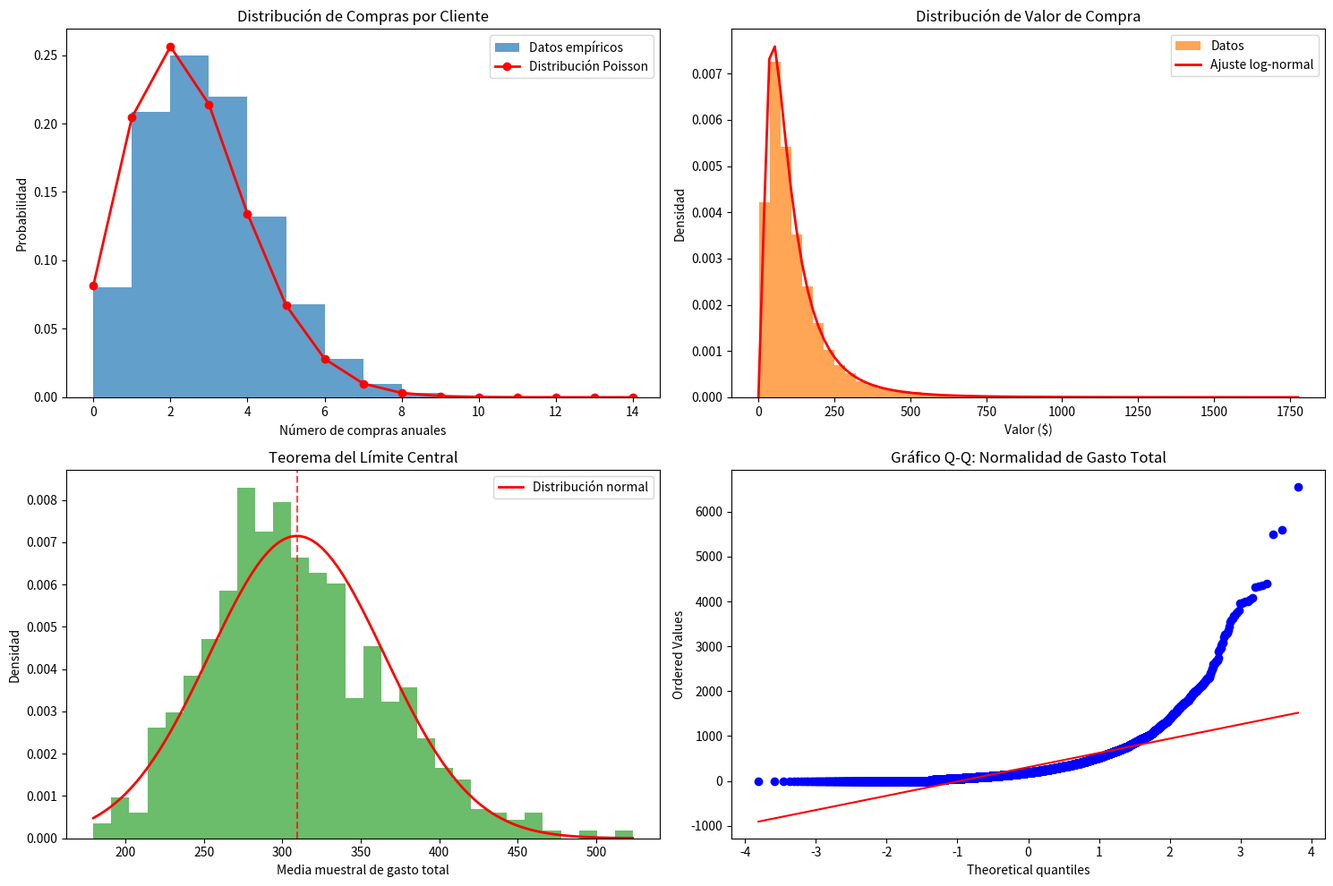

This figure's Python source:
## Análisis de distribución de compras por cliente:
import pandas as pd
import numpy as np
import matplotlib.pyplot as plt
from scipy import stats

# Generar dataset de comportamiento de clientes
np.random.seed(42)
n_clientes = 10000

# Simular compras por cliente (distribución Poisson)
compras_por_cliente = np.random.poisson(lam=2.5, size=n_clientes)

# Simular valor de compra (distribución log-normal)
valor_compra = np.random.lognormal(mean=4.5, sigma=0.8, size=n_clientes)

# Crear DataFrame
df = pd.DataFrame({
    'cliente_id': range(1, n_clientes + 1),
    'compras_anuales': compras_por_cliente,
    'valor_promedio_compra': valor_compra,
    'gasto_total_anual': compras_por_cliente * valor_compra
})

print("Análisis probabilístico de comportamiento de clientes")
print("=" * 55)
print(f"Total clientes analizados: {len(df):,}")
print(f"Compras promedio por cliente/año: {df['compras_anuales'].mean():.2f}")
print(f"Valor promedio de compra: ${df['valor_promedio_compra'].mean():.2f}")

## Análisis de distribuciones y probabilidades:

# Análisis de distribución de compras
print("\nDISTRIBUCIÓN DE COMPRAS ANUALES")
print("-" * 35)
print(df['compras_anuales'].value_counts().sort_index().head(10))

# Probabilidades usando distribución de Poisson
lambda_compras = df['compras_anuales'].mean()

print(f"\nProbabilidades (usando distribución de Poisson λ={lambda_compras:.2f}):")
print(f"P(0 compras/año): {stats.poisson.pmf(0, lambda_compras):.4f}")
print(f"P(1 compra/año): {stats.poisson.pmf(1, lambda_compras):.4f}")
print(f"P(5+ compras/año): {1 - stats.poisson.cdf(4, lambda_compras):.4f}")

# Análisis de valor de compra
print(f"\nANÁLISIS DE VALOR DE COMPRA")
print("-" * 30)
print(f"Media: ${df['valor_promedio_compra'].mean():.2f}")
print(f"Mediana: ${df['valor_promedio_compra'].median():.2f}")
print(f"Desviación estándar: ${df['valor_promedio_compra'].std():.2f}")

# Test de normalidad para valor de compra
_, p_valor = stats.normaltest(df['valor_promedio_compra'])
print(f"Test de normalidad (p-valor): {p_valor:.4f}")
print(f"¿Es normal?: {'No' if p_valor < 0.05 else 'Sí'}")

## Aplicación del teorema del límite central:

# Demostración del teorema del límite central
n_muestras = 1000
tamano_muestra = 50

medias_muestrales = []
for _ in range(n_muestras):
    muestra = np.random.choice(df['gasto_total_anual'], size=tamano_muestra, replace=True)
    medias_muestrales.append(np.mean(muestra))

# Análisis de la distribución de medias muestrales
medias_array = np.array(medias_muestrales)
media_muestral_global = np.mean(medias_array)
error_estandar = np.std(medias_array)

print(f"\nTEOREMA DEL LÍMITE CENTRAL")
print("-" * 30)
print(f"Media de medias muestrales: ${media_muestral_global:.2f}")
print(f"Media poblacional real: ${df['gasto_total_anual'].mean():.2f}")
print(f"Error estándar de medias: ${error_estandar:.2f}")

# Intervalo de confianza
z_score = 1.96  # 95% confianza
margen_error = z_score * error_estandar
ic_inferior = media_muestral_global - margen_error
ic_superior = media_muestral_global + margen_error

print(f"Intervalo de confianza 95%: (${ic_inferior:.2f}, ${ic_superior:.2f})")
print(f"Margen de error: ${margen_error:.2f}")

## Visualización de distribuciones:

# Crear visualización de distribuciones
fig, ((ax1, ax2), (ax3, ax4)) = plt.subplots(2, 2, figsize=(15, 10))

# Distribución de compras (comparar empírica vs teórica)
ax1.hist(df['compras_anuales'], bins=range(0, 15), alpha=0.7, density=True, 
        color='#1f77b4', label='Datos empíricos')

x_poisson = range(0, 15)
y_poisson = [stats.poisson.pmf(x, lambda_compras) for x in x_poisson]
ax1.plot(x_poisson, y_poisson, 'ro-', label='Distribución Poisson', linewidth=2)
ax1.set_title('Distribución de Compras por Cliente')
ax1.set_xlabel('Número de compras anuales')
ax1.set_ylabel('Probabilidad')
ax1.legend()

# Distribución de valor de compra
ax2.hist(df['valor_promedio_compra'], bins=50, alpha=0.7, density=True, 
        color='#ff7f0e', label='Datos')

# Ajuste de distribución log-normal
params = stats.lognorm.fit(df['valor_promedio_compra'])
x_fit = np.linspace(0, df['valor_promedio_compra'].max(), 100)
y_fit = stats.lognorm.pdf(x_fit, *params)
ax2.plot(x_fit, y_fit, 'r-', linewidth=2, label='Ajuste log-normal')
ax2.set_title('Distribución de Valor de Compra')
ax2.set_xlabel('Valor ($)')
ax2.set_ylabel('Densidad')
ax2.legend()

# Distribución de medias muestrales (TLC)
ax3.hist(medias_array, bins=30, alpha=0.7, density=True, color='#2ca02c')

# Añadir curva normal teórica
x_normal = np.linspace(medias_array.min(), medias_array.max(), 100)
y_normal = stats.norm.pdf(x_normal, media_muestral_global, error_estandar)
ax3.plot(x_normal, y_normal, 'r-', linewidth=2, label='Distribución normal')
ax3.axvline(media_muestral_global, color='red', linestyle='--', alpha=0.7)
ax3.set_title('Teorema del Límite Central')
ax3.set_xlabel('Media muestral de gasto total')
ax3.set_ylabel('Densidad')
ax3.legend()

# Gráfico Q-Q para normalidad
stats.probplot(df['gasto_total_anual'], dist="norm", plot=ax4)
ax4.set_title('Gráfico Q-Q: Normalidad de Gasto Total')

plt.tight_layout()
plt.savefig('distribuciones_probabilidad_clientes.png', dpi=300, bbox_inches='tight')
print("\nVisualizaciones guardadas como 'distribuciones_probabilidad_clientes.png'")    
